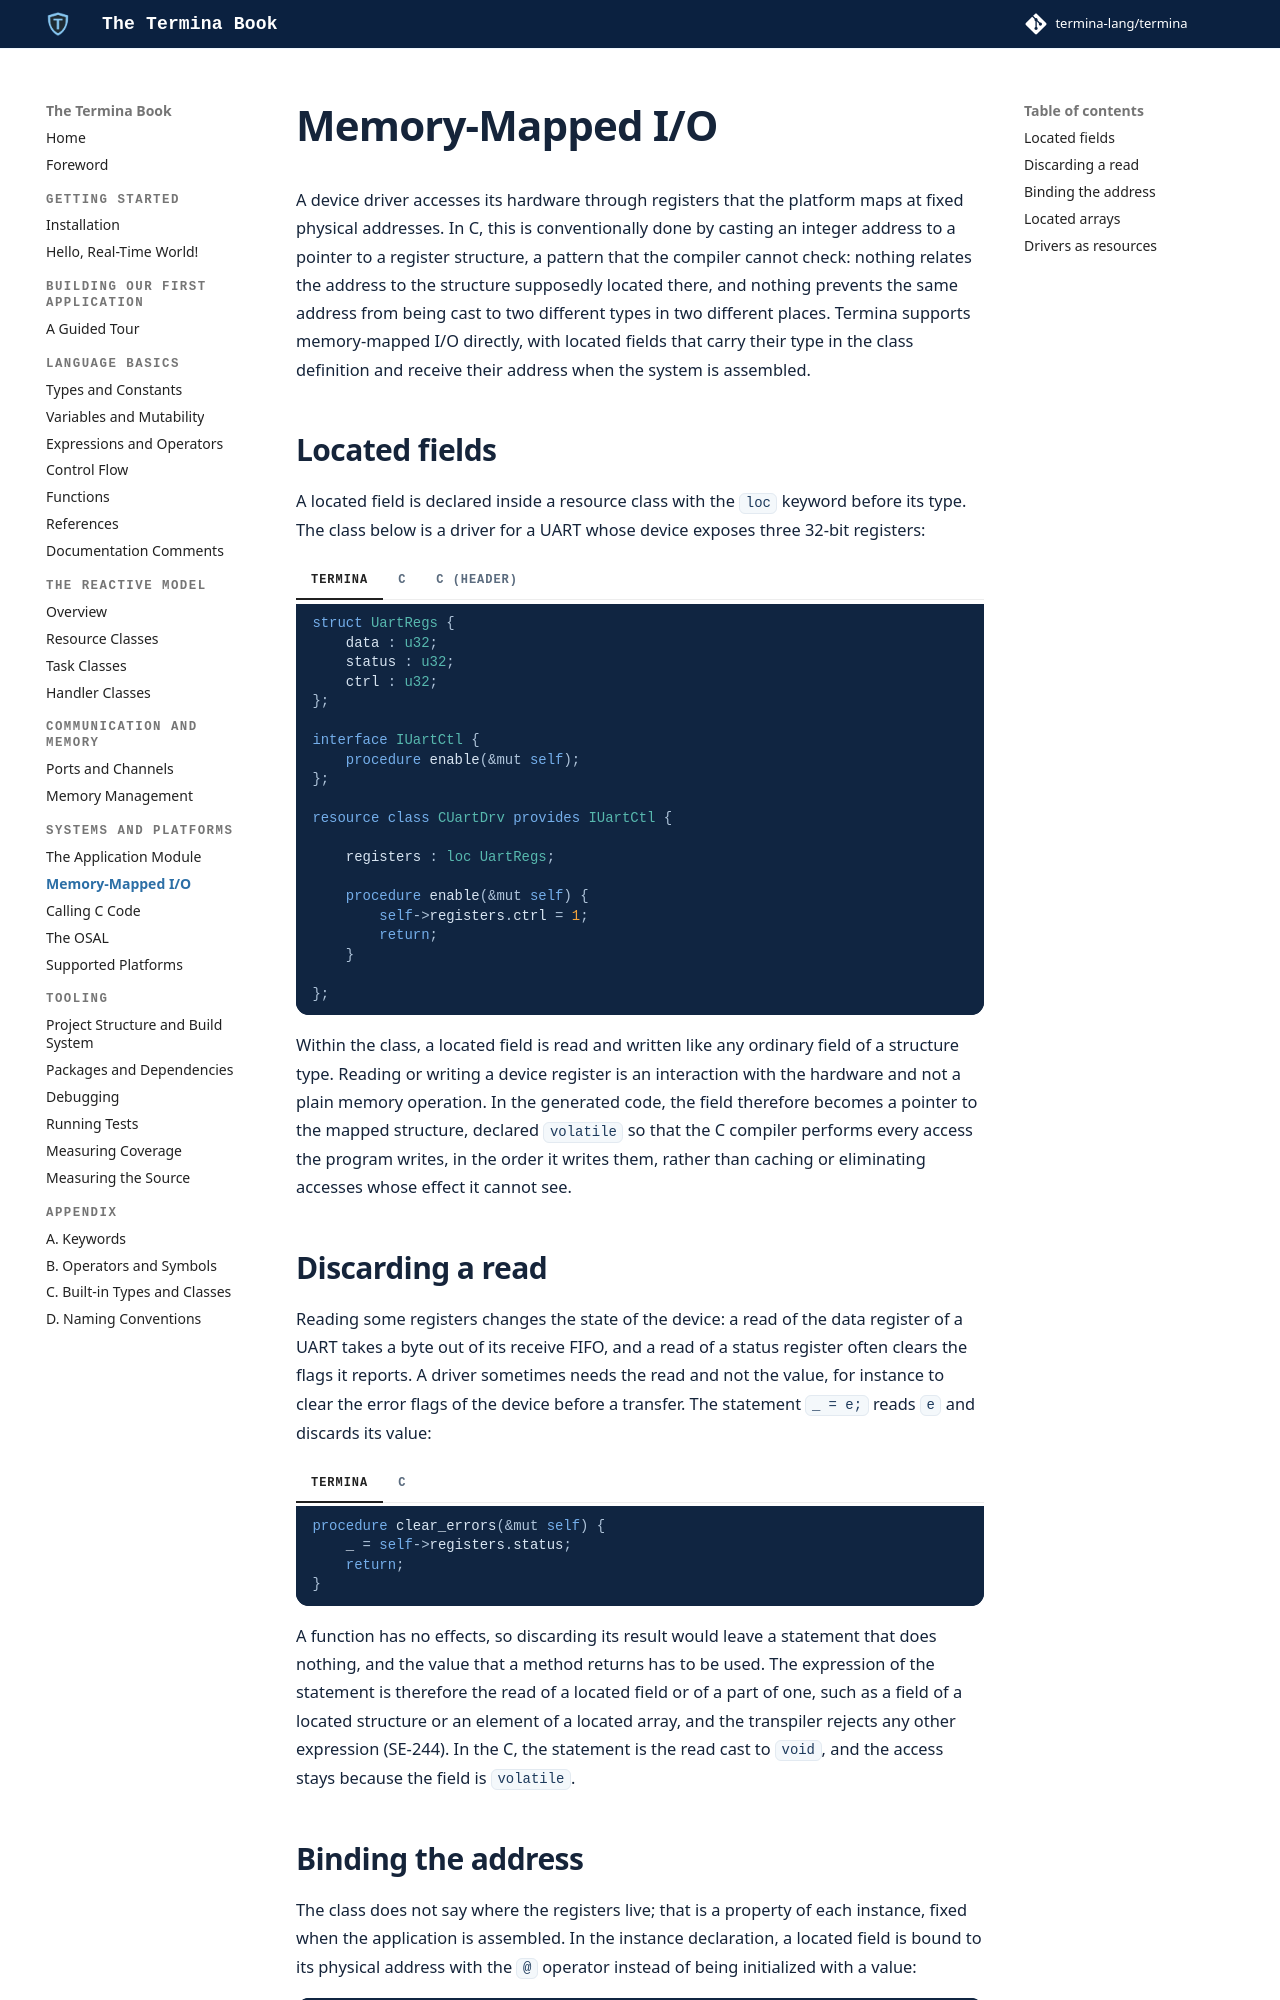

repository: termina-lang/book · page: advanced/memory-mapped-io/index.html · generator: mkdocs

# Memory-Mapped I/O

A device driver accesses its hardware through registers that the platform
maps at fixed physical addresses. In C, this is conventionally done by casting
an integer address to a pointer to a register structure, a pattern that the
compiler cannot check: nothing relates the address to the structure supposedly
located there, and nothing prevents the same address from being cast to two
different types in two different places. Termina supports memory-mapped I/O
directly, with located fields that carry their type in the class definition
and receive their address when the system is assembled.

## Located fields

A located field is declared inside a resource class with the `loc` keyword
before its type. The class below is a driver for a UART whose device exposes
three 32-bit registers:

=== "Termina"
    ```termina
    struct UartRegs {
        data : u32;
        status : u32;
        ctrl : u32;
    };

    interface IUartCtl {
        procedure enable(&mut self);
    };

    resource class CUartDrv provides IUartCtl {

        registers : loc UartRegs;

        procedure enable(&mut self) {
            self->registers.ctrl = 1;
            return;
        }

    };
    ```
=== "C"
    ```c
    void CUartDrv__enable(const termina__event_t * const termina__ev,
                          void * const termina__this) {

        CUartDrv * self = (CUartDrv *)termina__this;

        termina__resource__lock(&termina__ev->owner, &self->_lock_type);

        self->registers->ctrl = 1U;

        termina__resource__unlock(&termina__ev->owner, &self->_lock_type);

        return;

    }
    ```
=== "C (header)"
    ```c
    typedef struct {
        termina__resource_lock_type_t _lock_type;
        volatile UartRegs * registers;
    } CUartDrv;
    ```

Within the class, a located field is read and written like any ordinary field
of a structure type. Reading or writing a device register is an interaction
with the hardware and not a plain memory operation. In the generated code, the
field therefore becomes a pointer to the mapped structure, declared `volatile`
so that the C compiler performs every access the program writes, in the order
it writes them, rather than caching or eliminating accesses whose effect it
cannot see.

## Discarding a read

Reading some registers changes the state of the device: a read of the data
register of a UART takes a byte out of its receive FIFO, and a read of a status
register often clears the flags it reports. A driver sometimes needs the read
and not the value, for instance to clear the error flags of the device before
a transfer. The statement `_ = e;` reads `e` and discards its value:

=== "Termina"
    ```termina
    procedure clear_errors(&mut self) {
        _ = self->registers.status;
        return;
    }
    ```
=== "C"
    ```c
    void CUartDrv__clear_errors(const termina__event_t * const termina__ev,
                                void * const termina__this) {

        CUartDrv * self = (CUartDrv *)termina__this;

        termina__resource__lock(&termina__ev->owner, &self->_lock_type);

        (void)self->registers->status;

        termina__resource__unlock(&termina__ev->owner, &self->_lock_type);

        return;

    }
    ```

A function has no effects, so discarding its result would leave a statement
that does nothing, and the value that a method returns has to be used. The
expression of the statement is therefore the read of a located field or of a
part of one, such as a field of a located structure or an element of a located
array, and the transpiler rejects any other expression (SE-244). In the C, the
statement is the read cast to `void`, and the access stays because the field
is `volatile`.
